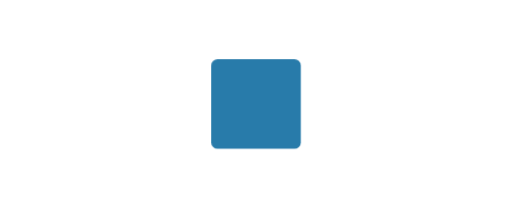
t = 0.00 s
t = 0.36 s: frame unchanged from t = 0.00 s, image omitted
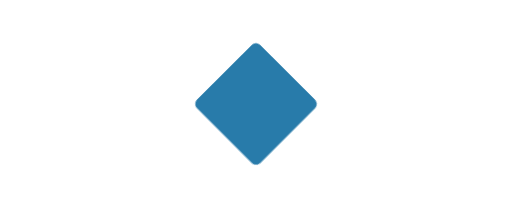
t = 0.72 s
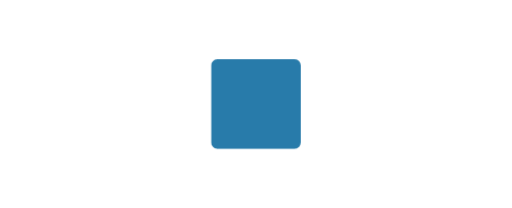
t = 1.20 s
t = 1.56 s: frame unchanged from t = 1.20 s, image omitted
t = 1.98 s: frame unchanged from t = 0.72 s, image omitted

The animated SVG that drew these frames (rendered in a browser with its animation timeline set to each time). Animation: 1 CSS @keyframes rule; one cycle of 2.40 s, repeats indefinitely.

<svg data-motion-asset="transition-rotate" xmlns="http://www.w3.org/2000/svg" viewBox="0 0 320 130" role="img" aria-labelledby="svg-transition-rotate-title">
<title id="svg-transition-rotate-title">Quarter turn transition</title>
<style>svg[data-motion-asset="transition-rotate"] .art{fill:var(--motion-accent,#287baa);transform-box:view-box;transform-origin:160px 65px;animation:transition-transition-rotate calc(2.4s / var(--motion-speed,1)) ease-in-out infinite}
@keyframes transition-transition-rotate{0%,15%,100%{transform:rotate(0)}45%,65%{transform:rotate(90deg)}}
svg[data-paused] *{animation-play-state:paused!important}
@media(prefers-reduced-motion:reduce){svg[data-motion-asset="transition-rotate"] .art{animation:none!important}}
</style><rect class="art" x="132" y="37" width="56" height="56" rx="4"/></svg>
